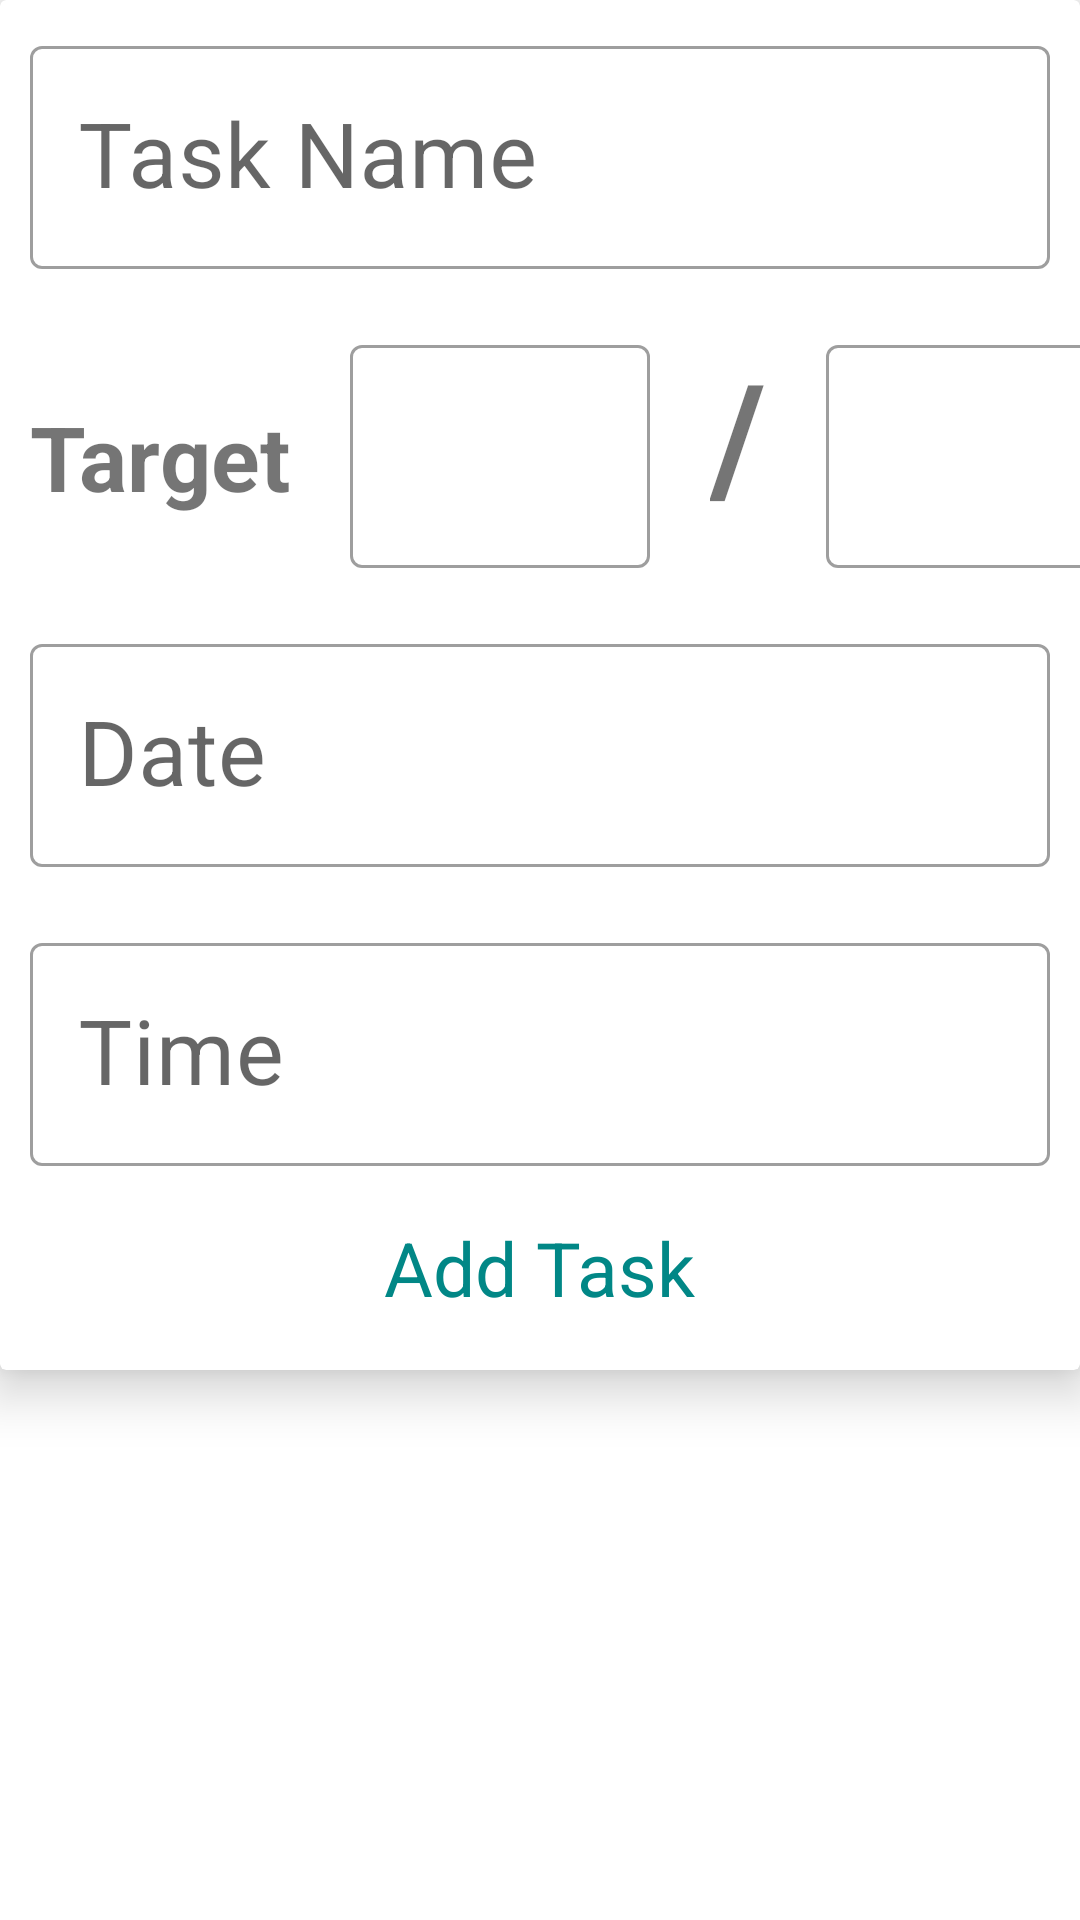

This screen was rendered from an Android layout file. Write that file and the resources it references.
<!-- AndroidManifest.xml: application theme Theme.ToDoList -->
<!-- res/layout/activity_add_task.xml -->
<?xml version="1.0" encoding="utf-8"?>
<LinearLayout xmlns:android="http://schemas.android.com/apk/res/android"
    android:layout_width="match_parent"
    android:layout_height="wrap_content"
    xmlns:app="http://schemas.android.com/apk/res-auto"
    android:orientation="vertical">
<androidx.cardview.widget.CardView
    android:layout_width="match_parent"
    android:layout_height="wrap_content"
    app:cardElevation="10dp">
<LinearLayout
    android:layout_width="match_parent"
    android:layout_height="match_parent"
    android:orientation="vertical">
    <com.google.android.material.textfield.TextInputLayout
        android:layout_width="match_parent"
        android:layout_height="wrap_content"
        android:layout_margin="10dp"
        android:hint="Task Name"
            style="@style/Widget.MaterialComponents.TextInputLayout.OutlinedBox">

            <com.google.android.material.textfield.TextInputEditText
                android:layout_width="match_parent"
                android:layout_height="wrap_content"
                android:id="@+id/edit1"
                android:textSize="30sp"
                />

        </com.google.android.material.textfield.TextInputLayout>

    <LinearLayout
        android:layout_width="match_parent"
        android:layout_height="wrap_content"
        android:orientation="horizontal">

    <TextView
        android:layout_width="wrap_content"
        android:layout_height="wrap_content"
        android:textSize="30sp"
        android:text="Target"
        android:layout_margin="10dp"
        android:textStyle="bold"/>

    <com.google.android.material.textfield.TextInputLayout
        android:layout_width="100dp"
        android:layout_height="wrap_content"
        android:layout_margin="10dp"
        style="@style/Widget.MaterialComponents.TextInputLayout.OutlinedBox">

        <com.google.android.material.textfield.TextInputEditText
            android:layout_width="match_parent"
            android:layout_height="wrap_content"
            android:id="@+id/edit2"
            android:textSize="30sp"
            android:inputType="number"
            />

    </com.google.android.material.textfield.TextInputLayout>

        <TextView
            android:layout_width="wrap_content"
            android:layout_height="wrap_content"
            android:layout_margin="10dp"
            android:textSize="50sp"
            android:text="/"
            android:textStyle="bold"/>

    <com.google.android.material.textfield.TextInputLayout
        android:layout_width="100dp"
        android:layout_height="wrap_content"
        android:layout_margin="10dp"
        style="@style/Widget.MaterialComponents.TextInputLayout.OutlinedBox">

        <com.google.android.material.textfield.TextInputEditText
            android:layout_width="match_parent"
            android:layout_height="wrap_content"
            android:id="@+id/edit3"
            android:textSize="30sp"
            android:inputType="number"
            />

    </com.google.android.material.textfield.TextInputLayout>
    </LinearLayout>


    <com.google.android.material.textfield.TextInputLayout
        android:layout_width="match_parent"
        android:layout_height="wrap_content"
        android:layout_margin="10dp"
        android:hint="Date"

        style="@style/Widget.MaterialComponents.TextInputLayout.OutlinedBox">

        <com.google.android.material.textfield.TextInputEditText
            android:layout_width="match_parent"
            android:layout_height="wrap_content"
            android:id="@+id/date_picker_actions"
            android:inputType="date"
            android:textSize="30sp"
            android:drawableEnd="@drawable/ic_date"/>

    </com.google.android.material.textfield.TextInputLayout>

    <com.google.android.material.textfield.TextInputLayout
        android:layout_width="match_parent"
        android:layout_height="wrap_content"
        android:layout_margin="10dp"
        android:hint="Time"
        style="@style/Widget.MaterialComponents.TextInputLayout.OutlinedBox">

        <com.google.android.material.textfield.TextInputEditText
            android:layout_width="match_parent"
            android:layout_height="wrap_content"
            android:id="@+id/time"
            android:inputType="time"
            android:textSize="30sp"
            android:drawableEnd="@drawable/ic_time"
            />
    </com.google.android.material.textfield.TextInputLayout>



    <Button
        style="@style/Widget.MaterialComponents.Button.OutlinedButton"
        android:id="@+id/add_btn"
        android:layout_width="wrap_content"
        android:layout_height="wrap_content"
        android:textColor="@color/teal_700"
        android:text="Add Task"
        android:textAppearance="@style/TextAppearance.AppCompat"
        android:textSize="25sp"
        android:textAlignment="center"
        android:gravity="center"
        android:layout_gravity="center"
        android:layout_marginBottom="10dp"
        />



</LinearLayout>
</androidx.cardview.widget.CardView>

</LinearLayout>
<!-- resources referenced by this layout -->
<resources>
  <style name="Theme.ToDoList" parent="Theme.MaterialComponents.DayNight.DarkActionBar">
          
          <item name="colorPrimary">@color/teal_700</item>
          <item name="colorPrimaryVariant">@color/teal_200</item>
          <item name="colorOnPrimary">@color/white</item>
          
          <item name="colorSecondary">@color/purple_200</item>
          <item name="colorSecondaryVariant">@color/teal_700</item>
          <item name="colorOnSecondary">@color/black</item>
          
          <item name="android:statusBarColor" tools:targetApi="l">?attr/colorPrimaryVariant</item>
          
      </style>
  <!-- not gathered from this repository: default colours our renderer supplied (Android Studio template values) -->
  <color name="purple_200">#FFBB86FC</color>
  <color name="teal_200">#FF03DAC5</color>
  <color name="teal_700">#FF018786</color>
  <color name="black">#FF000000</color>
  <color name="white">#FFFFFFFF</color>
</resources>
